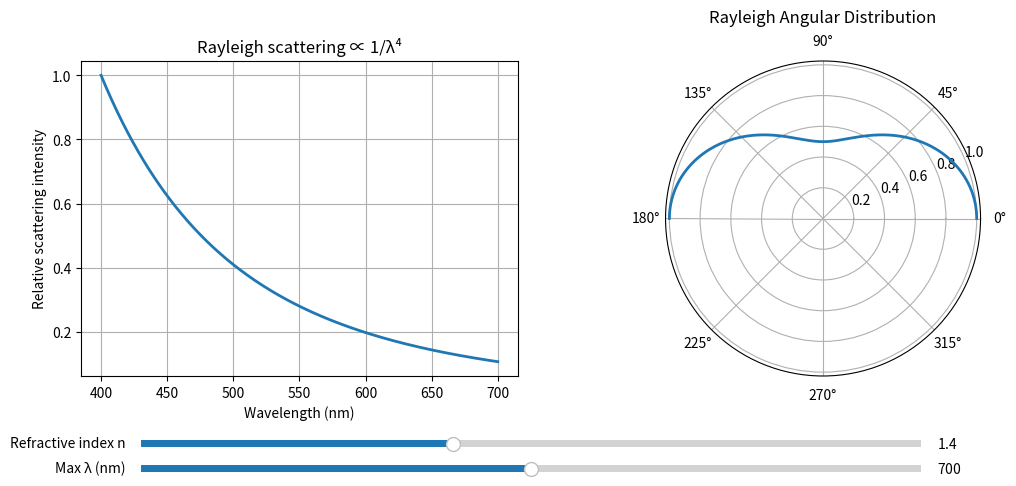

Python code for this plot:
"""
Rayleigh 散射交互可视化
----------------------
通过滑块实时调整折射率 n 和最大波长范围。
"""

import numpy as np
import matplotlib.pyplot as plt
from matplotlib.widgets import Slider

def rayleigh_cross_section(wavelength, n=1.4):
    lam = wavelength * 1e-9
    term = (n**2 - 1) / (n**2 + 2)
    return (1 / lam**4) * term**2

# 初始参数
n0 = 1.4
wl_min0, wl_max0 = 400, 700

# 创建画布
fig = plt.figure(figsize=(12, 5))
ax1 = fig.add_subplot(121)              # 左边: 截面随波长
ax2 = fig.add_subplot(122, polar=True)  # 右边: 角度分布

# 初始曲线
wavelengths = np.linspace(wl_min0, wl_max0, 300)
sigma = rayleigh_cross_section(wavelengths, n=n0)
line1, = ax1.plot(wavelengths, sigma / sigma.max(), lw=2)

theta = np.linspace(0, np.pi, 360)
intensity = 1 + np.cos(theta)**2
line2, = ax2.plot(theta, intensity / intensity.max(), lw=2)

# 设置标题和标签
ax1.set_title("Rayleigh scattering ∝ 1/λ⁴")
ax1.set_xlabel("Wavelength (nm)")
ax1.set_ylabel("Relative scattering intensity")
ax1.grid(True)

ax2.set_title("Rayleigh Angular Distribution", va="bottom")

plt.subplots_adjust(left=0.1, bottom=0.25)  # 给滑块留空间

# --- 添加滑块 ---
ax_n = plt.axes([0.15, 0.1, 0.65, 0.03])   # [left, bottom, width, height]
ax_wl = plt.axes([0.15, 0.05, 0.65, 0.03])

slider_n = Slider(ax_n, "Refractive index n", 1.0, 2.0, valinit=n0, valstep=0.01)
slider_wl = Slider(ax_wl, "Max λ (nm)", 500, 900, valinit=wl_max0, valstep=10)

# --- 更新函数 ---
def update(val):
    n = slider_n.val
    wl_max = slider_wl.val

    # 更新截面曲线
    wavelengths = np.linspace(wl_min0, wl_max, 300)
    sigma = rayleigh_cross_section(wavelengths, n=n)
    line1.set_xdata(wavelengths)
    line1.set_ydata(sigma / sigma.max())
    ax1.set_xlim(wl_min0, wl_max)
    ax1.set_ylim(0, 1.05)

    # 更新角度分布
    intensity = 1 + np.cos(theta)**2
    line2.set_ydata(intensity / intensity.max())

    fig.canvas.draw_idle()

slider_n.on_changed(update)
slider_wl.on_changed(update)

plt.show()
